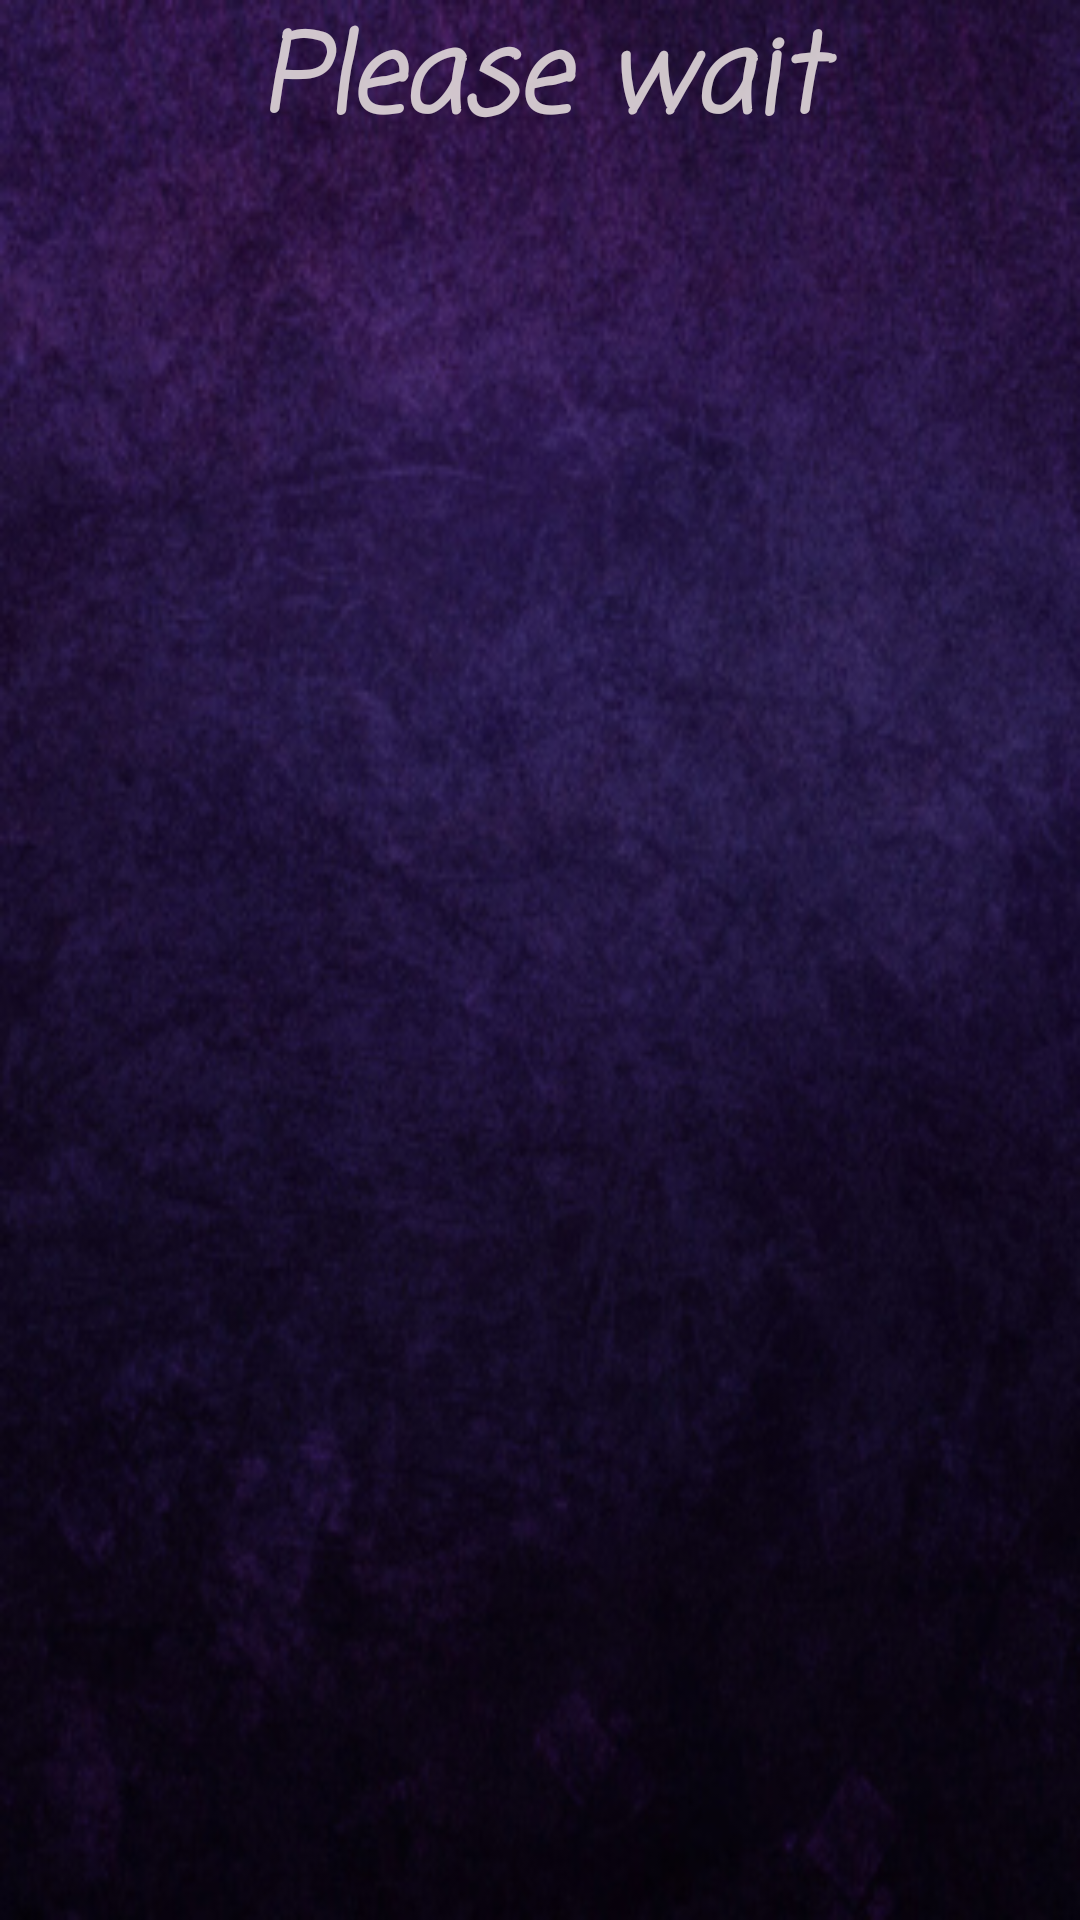

The Android layout XML behind this screen, and the referenced resources:
<!-- AndroidManifest.xml: application theme AppTheme -->
<!-- res/layout/alumnitemp.xml -->
<?xml version="1.0" encoding="utf-8"?>
<LinearLayout xmlns:android="http://schemas.android.com/apk/res/android"
    android:orientation="vertical" android:layout_width="match_parent"
    android:layout_height="match_parent">

    <TextView
        android:id="@+id/textView2"
        android:layout_width="match_parent"
        android:layout_height="wrap_content"
        android:fontFamily="casual"
        android:text="Please wait"
        android:textAlignment="center"
        android:textAllCaps="false"
        android:textColor="@color/primary_text_material_light"
        android:textSize="36sp"
        android:textStyle="bold|italic" />
</LinearLayout>
<!-- resources referenced by this layout -->
<resources>
  <color name="primary_text_material_light">#dee8e0e0</color>
  <style name="AppTheme" parent="Theme.AppCompat.Light.DarkActionBar">
          
          <item name="colorPrimary">@color/colorPrimary</item>
          <item name="colorPrimaryDark">#995906</item>
          <item name="colorAccent">#bc0f17</item>
          <item name="android:colorBackground">@color/dgts__purple</item>
          <item name="android:windowBackground">@drawable/bg</item>
          <item name="android:textColorPrimary">@color/primary_text_material_light</item>
          <item name="android:textColorSecondary">@color/anandc</item>
          <item name="android:textColorPrimaryInverse">@color/dgts__purple</item>
      </style>
  <color name="colorPrimary">#342286</color>
  <!-- drawable bg: jpg bitmap (drawable, 74349 bytes) -->
  <color name="anandc">#f49b42</color>
</resources>
